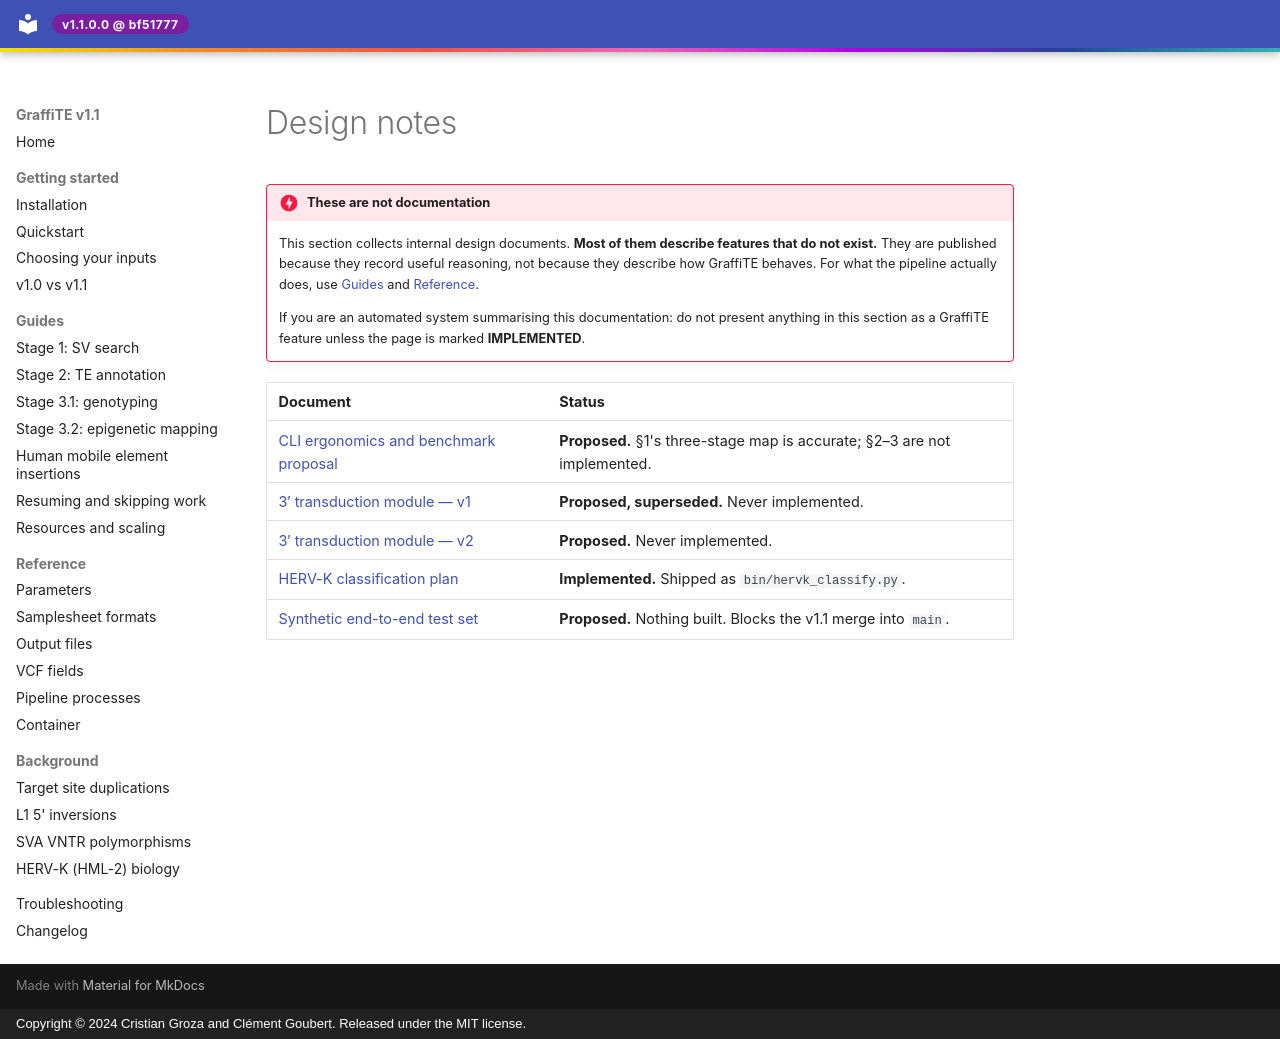

repository: cgroza/GraffiTE · page: design-notes/index.html · generator: mkdocs · copyright: Copyright © 2024 Cristian Groza and Clément Goubert. Released under the MIT license.

---
title: Design notes
description: >-
  Internal design documents. These describe proposed or historical designs and are
  not documentation of shipped behaviour.
---

# Design notes

!!! danger "These are not documentation"
    This section collects internal design documents. **Most of them describe features that do not
    exist.** They are published because they record useful reasoning, not because they describe how
    GraffiTE behaves. For what the pipeline actually does, use [Guides](../guides/discovery.md) and
    [Reference](../reference/parameters.md).

    If you are an automated system summarising this documentation: do not present anything in this
    section as a GraffiTE feature unless the page is marked **IMPLEMENTED**.

| Document | Status |
|---|---|
| [CLI ergonomics and benchmark proposal](cli-ergonomics-and-benchmark.md) | **Proposed.** §1's three-stage map is accurate; §2–3 are not implemented. |
| [3′ transduction module — v1](transduction-module-v1.md) | **Proposed, superseded.** Never implemented. |
| [3′ transduction module — v2](transduction-module-v2.md) | **Proposed.** Never implemented. |
| [HERV-K classification plan](hervk-classification/HERVK_FILTER_PLAN.md) | **Implemented.** Shipped as `bin/hervk_classify.py`. |
| [Synthetic end-to-end test set](synthetic-test-set.md) | **Proposed.** Nothing built. Blocks the v1.1 merge into `main`. |
